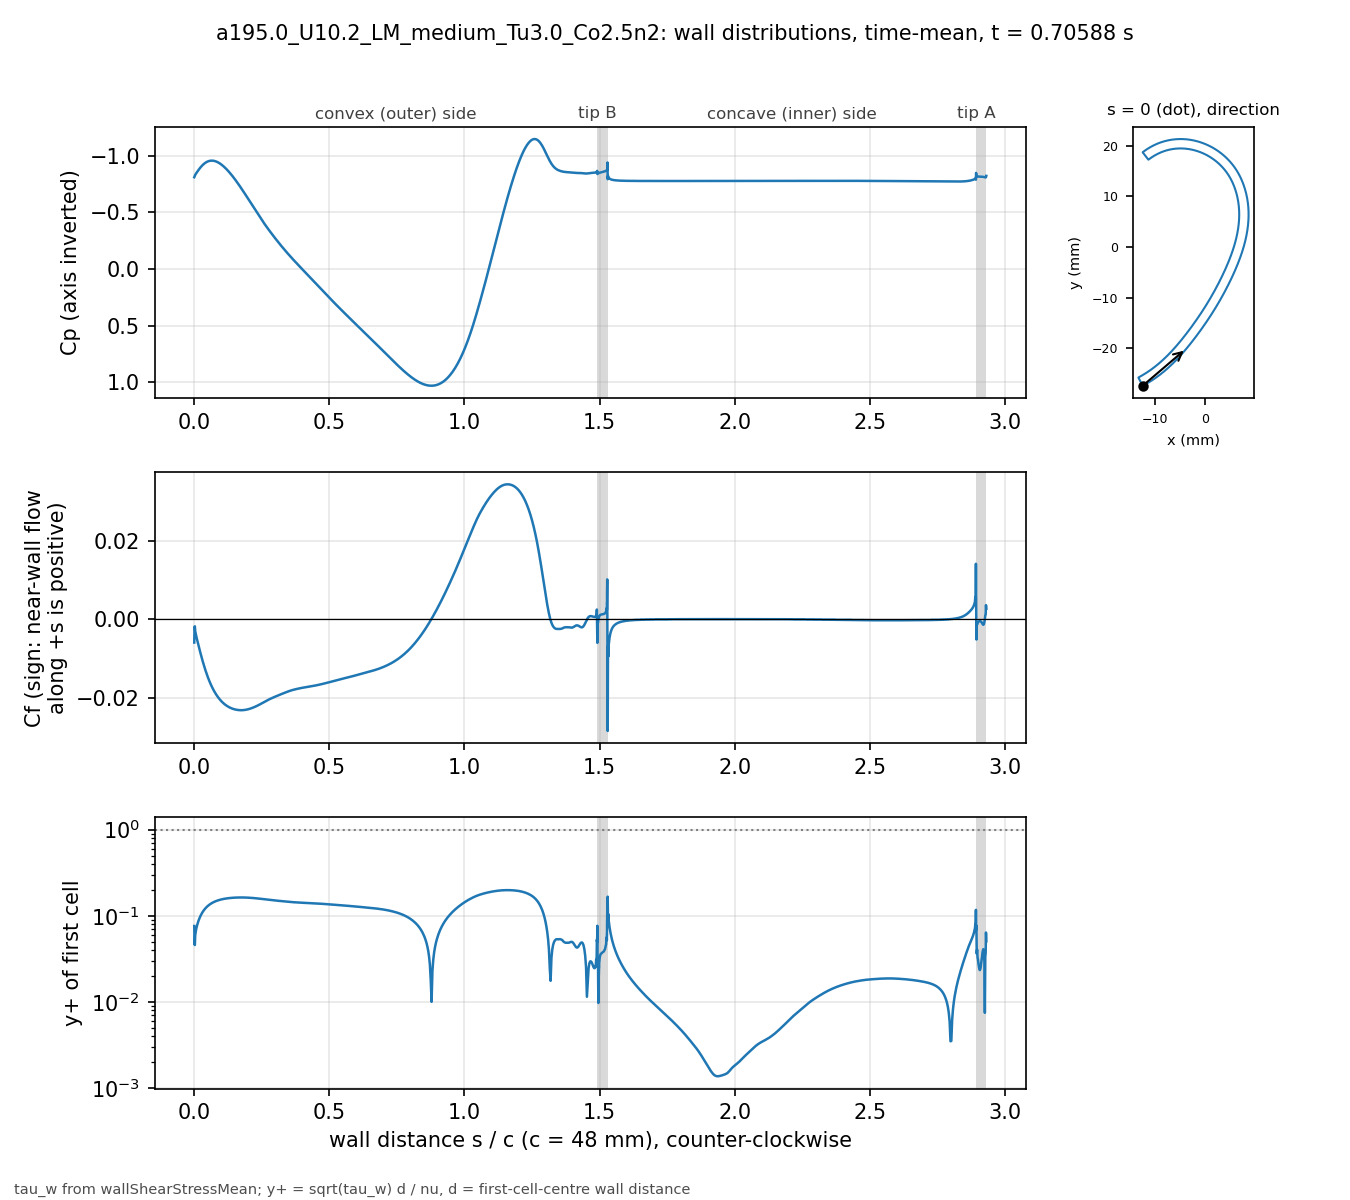

Source data for this figure (header and first rows):
# a195.0_U10.2_LM_medium_Tu3.0_Co2.5n2 t…, p_inf=0; Cf signed by near-wall flow dir…
patch, s_over_c, x_m, y_m, Cp, Cf, yplus, d_first_m
blade, 0.000000, -0.01234, -0.02743, -0.8094, -0.005977, 0.07619, 2.0713e-06
blade, 0.001059, -0.0123, -0.02741, -0.8165, -0.001921, 0.04691, 2.2499e-06
blade, 0.002253, -0.01225, -0.02738, -0.8257, -0.001831, 0.0458, 2.2501e-06
blade, 0.003600, -0.01219, -0.02735, -0.8305, -0.003108, 0.05969, 2.2503e-06
blade, 0.005118, -0.01213, -0.02732, -0.8364, -0.003609, 0.06431, 2.2499e-06
blade, 0.006829, -0.01205, -0.02728, -0.8426, -0.004202, 0.06939, 2.25e-06
blade, 0.008759, -0.01197, -0.02723, -0.8494, -0.004756, 0.07383, 2.2501e-06
blade, 0.01094, -0.01188, -0.02718, -0.8571, -0.005367, 0.07842, 2.25e-06
blade, 0.01339, -0.01178, -0.02713, -0.8655, -0.006057, 0.08332, 2.2501e-06
blade, 0.01615, -0.01166, -0.02706, -0.8747, -0.006824, 0.08842, 2.2498e-06
blade, 0.01918, -0.01154, -0.02699, -0.8844, -0.007648, 0.09359, 2.2495e-06
blade, 0.0223, -0.01141, -0.02691, -0.8938, -0.008478, 0.09856, 2.2499e-06
blade, 0.02543, -0.01128, -0.02684, -0.9026, -0.009289, 0.1032, 2.2499e-06
blade, 0.02855, -0.01115, -0.02676, -0.9109, -0.01008, 0.1075, 2.2499e-06
blade, 0.03168, -0.01102, -0.02668, -0.9184, -0.01084, 0.1115, 2.2502e-06
blade, 0.0348, -0.01089, -0.0266, -0.9253, -0.01158, 0.1152, 2.2504e-06
blade, 0.03793, -0.01077, -0.02652, -0.9315, -0.01229, 0.1187, 2.2505e-06
blade, 0.04105, -0.01064, -0.02644, -0.937, -0.01297, 0.1219, 2.2503e-06
blade, 0.04417, -0.01051, -0.02636, -0.9417, -0.01362, 0.1249, 2.2501e-06
blade, 0.0473, -0.01039, -0.02628, -0.9458, -0.01424, 0.1277, 2.2498e-06
blade, 0.05042, -0.01026, -0.0262, -0.9491, -0.01483, 0.1303, 2.2499e-06
blade, 0.05355, -0.01014, -0.02611, -0.9518, -0.01539, 0.1328, 2.25e-06
blade, 0.05667, -0.01001, -0.02603, -0.9538, -0.01592, 0.1351, 2.2499e-06
blade, 0.05979, -0.009891, -0.02594, -0.9551, -0.01643, 0.1372, 2.2498e-06
blade, 0.06292, -0.009768, -0.02586, -0.9558, -0.01691, 0.1392, 2.2496e-06
blade, 0.06604, -0.009646, -0.02577, -0.9559, -0.01736, 0.141, 2.2498e-06
blade, 0.06917, -0.009524, -0.02568, -0.9553, -0.01779, 0.1428, 2.2499e-06
blade, 0.07229, -0.009403, -0.02559, -0.9542, -0.01819, 0.1444, 2.2496e-06
blade, 0.07541, -0.009283, -0.0255, -0.9525, -0.01857, 0.1459, 2.2493e-06
blade, 0.07854, -0.009163, -0.02541, -0.9503, -0.01894, 0.1473, 2.2496e-06
blade, 0.08166, -0.009043, -0.02532, -0.9475, -0.01928, 0.1486, 2.2497e-06
blade, 0.08479, -0.008924, -0.02523, -0.9443, -0.0196, 0.1498, 2.2498e-06
blade, 0.08791, -0.008806, -0.02514, -0.9406, -0.0199, 0.151, 2.25e-06
blade, 0.09104, -0.008688, -0.02505, -0.9364, -0.02018, 0.1521, 2.2501e-06
blade, 0.09416, -0.008571, -0.02495, -0.9318, -0.02045, 0.1531, 2.2502e-06
blade, 0.09728, -0.008454, -0.02486, -0.9267, -0.0207, 0.154, 2.2503e-06
blade, 0.1004, -0.008338, -0.02477, -0.9213, -0.02094, 0.1549, 2.2503e-06
blade, 0.1035, -0.008222, -0.02467, -0.9154, -0.02116, 0.1557, 2.2503e-06
blade, 0.1067, -0.008107, -0.02457, -0.9092, -0.02136, 0.1565, 2.2501e-06
blade, 0.1098, -0.007992, -0.02448, -0.9027, -0.02155, 0.1572, 2.2501e-06
blade, 0.1129, -0.007878, -0.02438, -0.8958, -0.02173, 0.1578, 2.2501e-06
blade, 0.116, -0.007764, -0.02428, -0.8885, -0.0219, 0.1584, 2.2501e-06
blade, 0.1192, -0.007651, -0.02418, -0.881, -0.02205, 0.159, 2.25e-06
blade, 0.1223, -0.007538, -0.02409, -0.8732, -0.02219, 0.1595, 2.2498e-06
blade, 0.1254, -0.007426, -0.02399, -0.8651, -0.02232, 0.1599, 2.2496e-06
blade, 0.1285, -0.007315, -0.02389, -0.8567, -0.02244, 0.1603, 2.2498e-06
blade, 0.1316, -0.007203, -0.02379, -0.8481, -0.02255, 0.1608, 2.2499e-06
blade, 0.1348, -0.007093, -0.02368, -0.8392, -0.02265, 0.1611, 2.2497e-06
blade, 0.1379, -0.006983, -0.02358, -0.8301, -0.02275, 0.1615, 2.2501e-06
blade, 0.141, -0.006873, -0.02348, -0.8208, -0.02283, 0.1617, 2.2501e-06
blade, 0.1441, -0.006764, -0.02338, -0.8113, -0.0229, 0.162, 2.2501e-06
blade, 0.1473, -0.006656, -0.02327, -0.8016, -0.02297, 0.1623, 2.2504e-06
blade, 0.1504, -0.006547, -0.02317, -0.7917, -0.02303, 0.1625, 2.2503e-06
blade, 0.1535, -0.00644, -0.02307, -0.7816, -0.02308, 0.1626, 2.2502e-06
blade, 0.1566, -0.006333, -0.02296, -0.7714, -0.02312, 0.1628, 2.2501e-06
blade, 0.1598, -0.006226, -0.02285, -0.761, -0.02315, 0.1629, 2.2498e-06
blade, 0.1629, -0.00612, -0.02275, -0.7505, -0.02318, 0.163, 2.25e-06
blade, 0.166, -0.006014, -0.02264, -0.7398, -0.0232, 0.1631, 2.2501e-06
blade, 0.1691, -0.005909, -0.02254, -0.7289, -0.02322, 0.1631, 2.2498e-06
... 914 more rows
